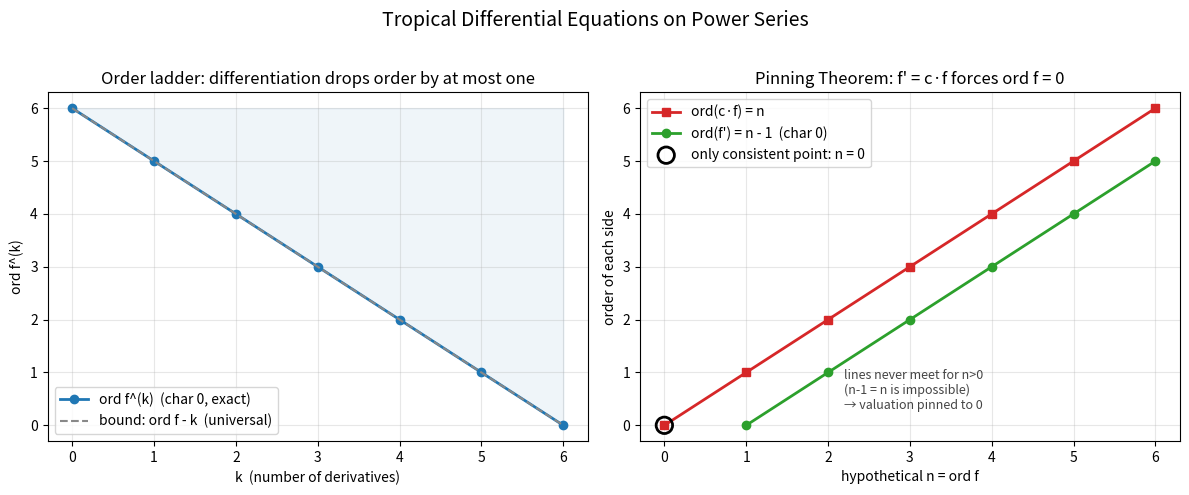

This chart was generated by the following Python code:
"""
visualization.py — Tropical valuation flow under differentiation.

Renders two panels:
  (1) The "order ladder": how repeated differentiation lowers the order of a
      power series by at most one per step (Iterated Bound), and exactly one per
      step in characteristic zero (Exact Drop).
  (2) The tropical collision proving the Pinning Theorem: the orders of f' and
      c*f as functions of a hypothetical order n, showing they meet only at n=0.

Requires matplotlib. Saves 'tropical_diff.png'.
"""

from __future__ import annotations

from typing import List

import matplotlib.pyplot as plt


def order_after_k_derivatives(start_order: int, k: int) -> int:
    """Exact drop in characteristic zero: each derivative subtracts exactly one."""
    return max(start_order - k, 0)


def main() -> None:
    fig, (ax1, ax2) = plt.subplots(1, 2, figsize=(12, 5))

    # ---- Panel 1: the order ladder ----
    start = 6
    ks: List[int] = list(range(start + 1))
    exact = [order_after_k_derivatives(start, k) for k in ks]      # char 0
    upper = [start - k for k in ks]                                # universal upper bound line
    ax1.plot(ks, exact, "o-", color="#1f77b4", lw=2, label="ord f^(k)  (char 0, exact)")
    ax1.plot(ks, upper, "--", color="#888888", lw=1.5,
             label="bound: ord f - k  (universal)")
    ax1.fill_between(ks, upper, [start] * len(ks), color="#1f77b4", alpha=0.07)
    ax1.set_title("Order ladder: differentiation drops order by at most one")
    ax1.set_xlabel("k  (number of derivatives)")
    ax1.set_ylabel("ord f^(k)")
    ax1.set_xticks(ks)
    ax1.grid(alpha=0.3)
    ax1.legend()

    # ---- Panel 2: the tropical collision (Pinning Theorem) ----
    ns = list(range(0, 7))
    ord_fprime = [max(n - 1, 0) if n > 0 else None for n in ns]  # ord f' = n-1 for n>0
    ord_cf = [n for n in ns]                                     # ord(c f) = n
    # plot ord(c f) = n
    ax2.plot(ns, ord_cf, "s-", color="#d62728", lw=2, label="ord(c·f) = n")
    # plot ord f' = n-1 (only defined for n>0)
    xs = [n for n in ns if n > 0]
    ys = [n - 1 for n in xs]
    ax2.plot(xs, ys, "o-", color="#2ca02c", lw=2, label="ord(f') = n - 1  (char 0)")
    ax2.scatter([0], [0], s=140, facecolors="none", edgecolors="black", lw=2,
                zorder=5, label="only consistent point: n = 0")
    ax2.set_title("Pinning Theorem: f' = c·f forces ord f = 0")
    ax2.set_xlabel("hypothetical n = ord f")
    ax2.set_ylabel("order of each side")
    ax2.set_xticks(ns)
    ax2.grid(alpha=0.3)
    ax2.legend()
    ax2.text(2.2, 0.3,
             "lines never meet for n>0\n(n-1 = n is impossible)\n→ valuation pinned to 0",
             fontsize=9, color="#444444")

    fig.suptitle("Tropical Differential Equations on Power Series", fontsize=14)
    fig.tight_layout(rect=(0, 0, 1, 0.96))
    fig.savefig("tropical_diff.png", dpi=150)
    print("Saved tropical_diff.png")


if __name__ == "__main__":
    main()
